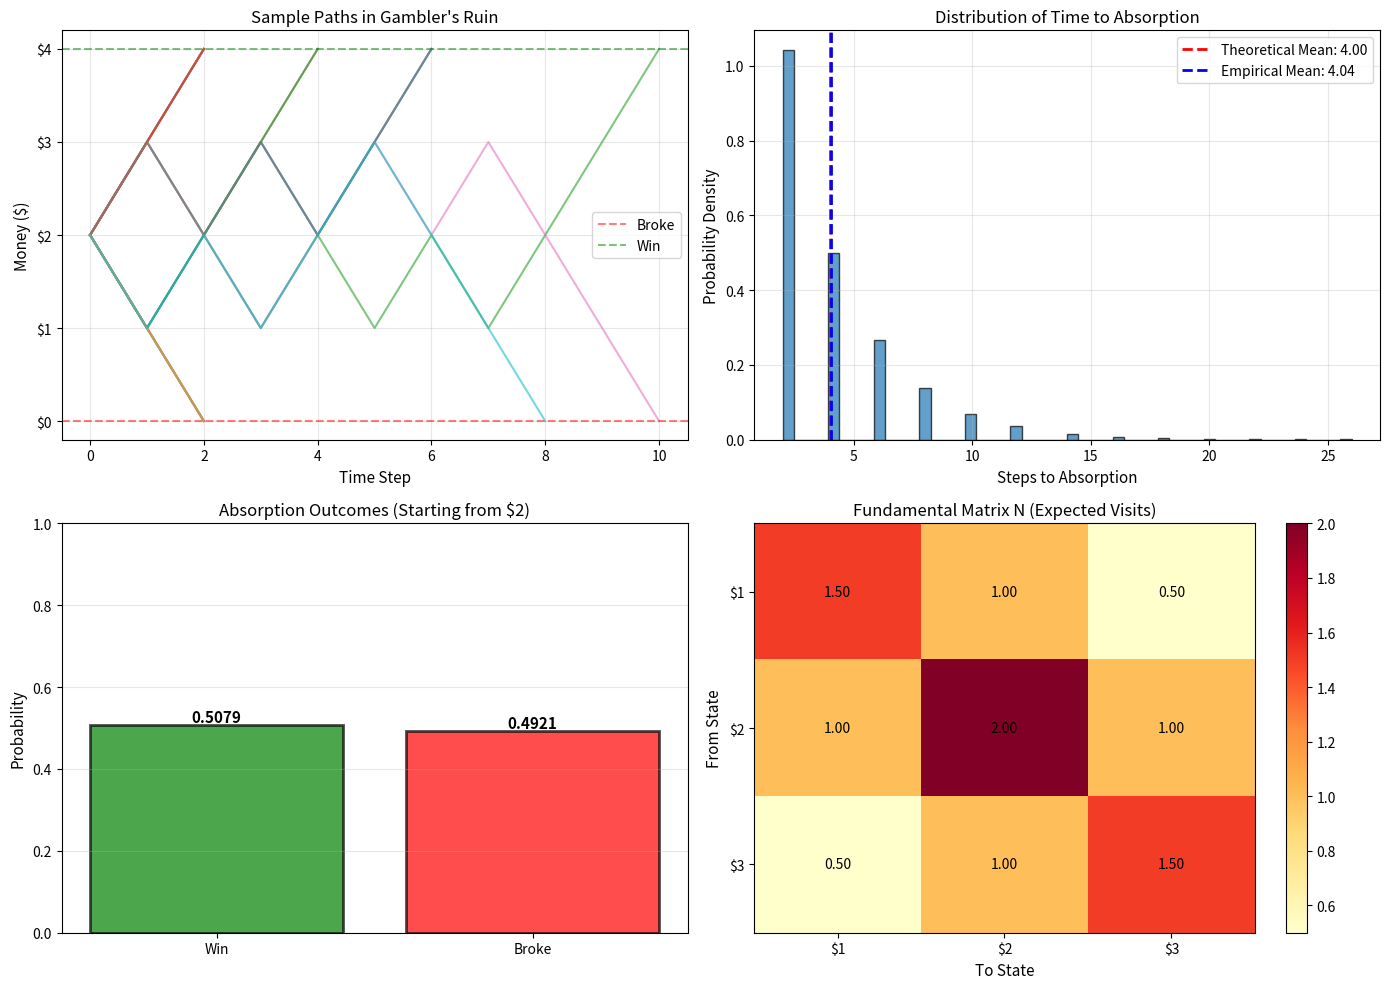

This chart was generated by the following Python code: (Note: this script raises an exception after producing the figure.)
"""
absorbing_chains.py (Module 05)

Absorbing Markov Chains
========================

Location: 06_markov_chain/02_analysis_methods/
Difficulty: ⭐⭐⭐ Intermediate
Estimated Time: 3-4 hours

Learning Objectives:
- Understand absorbing states and chains
- Compute absorption probabilities
- Calculate expected time to absorption
- Analyze the fundamental matrix

Mathematical Foundation:
An absorbing state is a state that, once entered, cannot be left.
State i is absorbing if P[i][i] = 1.

An absorbing chain has:
1. At least one absorbing state
2. Every state can reach an absorbing state

Canonical Form of P:
    ┌       ┐
P = │ Q  R  │  where:
    │ 0  I  │
    └       ┘
- Q: transitions between transient states
- R: transitions from transient to absorbing
- I: identity matrix (absorbing states)
- 0: zero matrix (can't leave absorbing states)

Key Quantities:
- Fundamental matrix: N = (I - Q)^{-1}
- N[i][j] = expected visits to transient state j starting from i
- Expected steps to absorption: t = N × 1 (column vector of ones)
- Absorption probabilities: B = N × R
"""

import numpy as np
import matplotlib.pyplot as plt


class AbsorbingMarkovChain:
    """
    Analysis tools for absorbing Markov chains.
    """
    
    def __init__(self, transition_matrix, state_names=None):
        """
        Initialize absorbing chain.
        
        Parameters:
            transition_matrix (np.ndarray): Transition matrix
            state_names (list): Optional state names
        """
        self.P = np.array(transition_matrix, dtype=float)
        self.n_states = self.P.shape[0]
        
        if state_names is None:
            self.state_names = [f"State {i}" for i in range(self.n_states)]
        else:
            self.state_names = state_names
        
        # Identify absorbing and transient states
        self._identify_states()
        
        # Reorder if needed
        self._reorder_canonical()
    
    def _identify_states(self):
        """
        Identify which states are absorbing.
        
        A state i is absorbing if P[i][i] = 1 (and all other P[i][j] = 0)
        """
        self.absorbing_indices = []
        self.transient_indices = []
        
        for i in range(self.n_states):
            if np.isclose(self.P[i, i], 1.0) and np.allclose(self.P[i, :i], 0.0) and np.allclose(self.P[i, i+1:], 0.0):
                self.absorbing_indices.append(i)
            else:
                self.transient_indices.append(i)
        
        self.n_transient = len(self.transient_indices)
        self.n_absorbing = len(self.absorbing_indices)
    
    def _reorder_canonical(self):
        """
        Reorder states into canonical form: transient first, then absorbing.
        
        Creates Q, R matrices and computes fundamental matrix N.
        """
        if self.n_absorbing == 0:
            raise ValueError("No absorbing states found")
        
        # Reorder states
        reordered_indices = self.transient_indices + self.absorbing_indices
        
        # Reorder transition matrix
        P_canonical = self.P[np.ix_(reordered_indices, reordered_indices)]
        
        # Extract Q and R
        self.Q = P_canonical[:self.n_transient, :self.n_transient]
        self.R = P_canonical[:self.n_transient, self.n_transient:]
        
        # Store reordered names
        self.transient_names = [self.state_names[i] for i in self.transient_indices]
        self.absorbing_names = [self.state_names[i] for i in self.absorbing_indices]
    
    def fundamental_matrix(self):
        """
        Compute fundamental matrix N = (I - Q)^{-1}.
        
        Returns:
            np.ndarray: Fundamental matrix N
        
        Mathematical Interpretation:
        N[i][j] = expected number of times in transient state j,
                  starting from transient state i, before absorption
        
        Derivation:
        Let M[i][j] = E[# visits to j | start at i]
        M[i][j] = δ_{ij} + Σ_k P[i][k] × M[k][j]
        In matrix form: M = I + Q × M
        Solving: M = (I - Q)^{-1} = N
        """
        I = np.eye(self.n_transient)
        self.N = np.linalg.inv(I - self.Q)
        return self.N
    
    def expected_steps_to_absorption(self):
        """
        Compute expected number of steps until absorption from each state.
        
        Returns:
            dict: Expected steps for each transient state
        
        Mathematical Formula:
        t = N × 1 (where 1 is column vector of ones)
        
        Interpretation:
        t[i] = expected steps to absorption starting from transient state i
        """
        if not hasattr(self, 'N'):
            self.fundamental_matrix()
        
        # Multiply N by column vector of ones
        ones = np.ones((self.n_transient, 1))
        t = self.N @ ones
        
        # Return as dictionary
        result = {}
        for i, name in enumerate(self.transient_names):
            result[name] = t[i, 0]
        
        return result
    
    def absorption_probabilities(self):
        """
        Compute probability of absorption into each absorbing state.
        
        Returns:
            dict: For each transient state, probabilities of absorbing into each absorbing state
        
        Mathematical Formula:
        B = N × R
        
        Interpretation:
        B[i][j] = probability of being absorbed into absorbing state j,
                  starting from transient state i
        """
        if not hasattr(self, 'N'):
            self.fundamental_matrix()
        
        self.B = self.N @ self.R
        
        # Return as nested dictionary
        result = {}
        for i, trans_name in enumerate(self.transient_names):
            result[trans_name] = {}
            for j, abs_name in enumerate(self.absorbing_names):
                result[trans_name][abs_name] = self.B[i, j]
        
        return result
    
    def variance_steps_to_absorption(self):
        """
        Compute variance of steps to absorption.
        
        Returns:
            dict: Variance for each transient state
        
        Mathematical Formula:
        Var[T_i] = (2N - I) × t - t²
        where t is the expected steps vector
        """
        if not hasattr(self, 'N'):
            self.fundamental_matrix()
        
        ones = np.ones((self.n_transient, 1))
        t = self.N @ ones
        
        I = np.eye(self.n_transient)
        variance_vec = (2 * self.N - I) @ t - t**2
        
        result = {}
        for i, name in enumerate(self.transient_names):
            result[name] = variance_vec[i, 0]
        
        return result


def example_simple_gambler():
    """
    Example 1: Gambler's ruin problem.
    
    A gambler starts with $2. Each round: win $1 (p=0.5) or lose $1 (1-p=0.5).
    Game ends when reaching $0 (broke) or $4 (target).
    """
    print("=" * 70)
    print("Example 1: Gambler's Ruin")
    print("=" * 70)
    
    # States: $0, $1, $2, $3, $4
    # Absorbing: $0 (broke), $4 (win)
    # Transient: $1, $2, $3
    
    states = ['$0 (Broke)', '$1', '$2', '$3', '$4 (Win)']
    
    # Transition matrix (p = 0.5 for fair game)
    P = np.array([
        [1.0, 0.0, 0.0, 0.0, 0.0],  # $0: stay broke
        [0.5, 0.0, 0.5, 0.0, 0.0],  # $1: go to $0 or $2
        [0.0, 0.5, 0.0, 0.5, 0.0],  # $2: go to $1 or $3
        [0.0, 0.0, 0.5, 0.0, 0.5],  # $3: go to $2 or $4
        [0.0, 0.0, 0.0, 0.0, 1.0]   # $4: stay at win
    ])
    
    print("\nTransition Matrix:")
    print(P)
    
    chain = AbsorbingMarkovChain(P, states)
    
    print(f"\nAbsorbing states: {chain.absorbing_names}")
    print(f"Transient states: {chain.transient_names}")
    
    # Fundamental matrix
    print("\n" + "-" * 70)
    print("Fundamental Matrix N (expected visits):")
    N = chain.fundamental_matrix()
    print(f"{'':8s} " + " ".join(f"{s:8s}" for s in chain.transient_names))
    for i, name in enumerate(chain.transient_names):
        row = " ".join(f"{N[i,j]:8.4f}" for j in range(len(chain.transient_names)))
        print(f"{name:8s} {row}")
    
    # Expected steps to absorption
    print("\n" + "-" * 70)
    print("Expected Steps to Absorption:")
    expected_steps = chain.expected_steps_to_absorption()
    for state, steps in expected_steps.items():
        print(f"  Starting from {state}: {steps:.4f} steps")
    
    # Absorption probabilities
    print("\n" + "-" * 70)
    print("Absorption Probabilities:")
    absorption_probs = chain.absorption_probabilities()
    for trans_state in chain.transient_names:
        print(f"\n  Starting from {trans_state}:")
        for abs_state in chain.absorbing_names:
            prob = absorption_probs[trans_state][abs_state]
            print(f"    P(absorb at {abs_state}) = {prob:.6f}")
    
    # Variance
    print("\n" + "-" * 70)
    print("Variance of Steps to Absorption:")
    variances = chain.variance_steps_to_absorption()
    for state, var in variances.items():
        print(f"  Starting from {state}: {var:.4f} (std = {np.sqrt(var):.4f})")


def example_disease_model():
    """
    Example 2: Disease progression model.
    
    States: Healthy, Infected, Recovered, Dead
    Absorbing: Recovered, Dead
    """
    print("\n" + "=" * 70)
    print("Example 2: Disease Progression Model")
    print("=" * 70)
    
    states = ['Healthy', 'Infected', 'Recovered', 'Dead']
    
    P = np.array([
        [0.7, 0.3, 0.0, 0.0],    # Healthy: may get infected
        [0.0, 0.4, 0.5, 0.1],    # Infected: recover, stay sick, or die
        [0.0, 0.0, 1.0, 0.0],    # Recovered: absorbing
        [0.0, 0.0, 0.0, 1.0]     # Dead: absorbing
    ])
    
    print("\nTransition Matrix:")
    print(f"{'':12s} {'Healthy':>10s} {'Infected':>10s} {'Recovered':>10s} {'Dead':>10s}")
    for i, state in enumerate(states):
        row = " ".join(f"{P[i,j]:10.4f}" for j in range(len(states)))
        print(f"{state:12s} {row}")
    
    chain = AbsorbingMarkovChain(P, states)
    
    print(f"\nAbsorbing states: {chain.absorbing_names}")
    print(f"Transient states: {chain.transient_names}")
    
    # Expected time to absorption
    expected_steps = chain.expected_steps_to_absorption()
    print("\nExpected time until recovery or death:")
    for state, steps in expected_steps.items():
        print(f"  From {state}: {steps:.4f} days")
    
    # Absorption probabilities
    absorption_probs = chain.absorption_probabilities()
    print("\nFinal outcome probabilities:")
    for trans_state in chain.transient_names:
        print(f"\n  Starting from {trans_state}:")
        for abs_state in chain.absorbing_names:
            prob = absorption_probs[trans_state][abs_state]
            print(f"    {abs_state}: {prob:.4f} ({prob*100:.2f}%)")


def visualize_absorption():
    """
    Visualize absorption process through simulation.
    """
    print("\n" + "=" * 70)
    print("Creating Absorption Visualization")
    print("=" * 70)
    
    # Gambler's ruin
    states_idx = {'$0': 0, '$1': 1, '$2': 2, '$3': 3, '$4': 4}
    P = np.array([
        [1.0, 0.0, 0.0, 0.0, 0.0],
        [0.5, 0.0, 0.5, 0.0, 0.0],
        [0.0, 0.5, 0.0, 0.5, 0.0],
        [0.0, 0.0, 0.5, 0.0, 0.5],
        [0.0, 0.0, 0.0, 0.0, 1.0]
    ])
    
    # Simulate multiple paths
    fig, axes = plt.subplots(2, 2, figsize=(14, 10))
    
    # Plot 1: Sample paths
    ax = axes[0, 0]
    
    for _ in range(20):
        path = [2]  # Start at $2
        current = 2
        
        while current != 0 and current != 4 and len(path) < 100:
            probs = P[current, :]
            current = np.random.choice(5, p=probs)
            path.append(current)
        
        ax.plot(path, alpha=0.6, linewidth=1.5)
    
    ax.set_xlabel('Time Step', fontsize=11)
    ax.set_ylabel('Money ($)', fontsize=11)
    ax.set_title('Sample Paths in Gambler\'s Ruin', fontsize=12)
    ax.set_yticks([0, 1, 2, 3, 4])
    ax.set_yticklabels(['$0', '$1', '$2', '$3', '$4'])
    ax.grid(True, alpha=0.3)
    ax.axhline(y=0, color='red', linestyle='--', alpha=0.5, label='Broke')
    ax.axhline(y=4, color='green', linestyle='--', alpha=0.5, label='Win')
    ax.legend()
    
    # Plot 2: Distribution of absorption times
    ax = axes[0, 1]
    
    absorption_times = []
    for _ in range(10000):
        steps = 0
        current = 2
        
        while current != 0 and current != 4 and steps < 1000:
            probs = P[current, :]
            current = np.random.choice(5, p=probs)
            steps += 1
        
        absorption_times.append(steps)
    
    ax.hist(absorption_times, bins=50, density=True, alpha=0.7, edgecolor='black')
    ax.set_xlabel('Steps to Absorption', fontsize=11)
    ax.set_ylabel('Probability Density', fontsize=11)
    ax.set_title('Distribution of Time to Absorption', fontsize=12)
    ax.grid(True, alpha=0.3)
    
    # Add theoretical mean
    chain = AbsorbingMarkovChain(P, ['$0', '$1', '$2', '$3', '$4'])
    expected = chain.expected_steps_to_absorption()
    theoretical_mean = expected['$2']
    ax.axvline(x=theoretical_mean, color='red', linestyle='--', linewidth=2,
              label=f'Theoretical Mean: {theoretical_mean:.2f}')
    ax.axvline(x=np.mean(absorption_times), color='blue', linestyle='--', linewidth=2,
              label=f'Empirical Mean: {np.mean(absorption_times):.2f}')
    ax.legend()
    
    # Plot 3: Absorption probabilities
    ax = axes[1, 0]
    
    outcomes = {'Win': 0, 'Broke': 0}
    for _ in range(10000):
        current = 2
        
        while current != 0 and current != 4:
            probs = P[current, :]
            current = np.random.choice(5, p=probs)
        
        if current == 4:
            outcomes['Win'] += 1
        else:
            outcomes['Broke'] += 1
    
    labels = list(outcomes.keys())
    values = [outcomes[k] / 10000 for k in labels]
    colors = ['green', 'red']
    
    bars = ax.bar(labels, values, color=colors, alpha=0.7, edgecolor='black', linewidth=2)
    ax.set_ylabel('Probability', fontsize=11)
    ax.set_title('Absorption Outcomes (Starting from $2)', fontsize=12)
    ax.set_ylim(0, 1)
    ax.grid(True, alpha=0.3, axis='y')
    
    for bar, val in zip(bars, values):
        height = bar.get_height()
        ax.text(bar.get_x() + bar.get_width()/2., height,
               f'{val:.4f}',
               ha='center', va='bottom', fontsize=11, fontweight='bold')
    
    # Plot 4: Fundamental matrix visualization
    ax = axes[1, 1]
    
    chain = AbsorbingMarkovChain(P, ['$0', '$1', '$2', '$3', '$4'])
    N = chain.fundamental_matrix()
    
    im = ax.imshow(N, cmap='YlOrRd', aspect='auto')
    ax.set_xticks(range(len(chain.transient_names)))
    ax.set_yticks(range(len(chain.transient_names)))
    ax.set_xticklabels(chain.transient_names)
    ax.set_yticklabels(chain.transient_names)
    ax.set_xlabel('To State', fontsize=11)
    ax.set_ylabel('From State', fontsize=11)
    ax.set_title('Fundamental Matrix N (Expected Visits)', fontsize=12)
    
    for i in range(len(chain.transient_names)):
        for j in range(len(chain.transient_names)):
            text = ax.text(j, i, f'{N[i, j]:.2f}',
                         ha="center", va="center", color="black", fontsize=10)
    
    plt.colorbar(im, ax=ax)
    
    plt.tight_layout()
    plt.savefig('/mnt/user-data/outputs/absorbing_chains.png', dpi=150, bbox_inches='tight')
    plt.close()
    print("Absorption visualization saved")


def main():
    """
    Run all examples.
    """
    print("ABSORBING MARKOV CHAINS")
    print("=======================\n")
    
    example_simple_gambler()
    example_disease_model()
    visualize_absorption()
    
    print("\n" + "=" * 70)
    print("Key Concepts:")
    print("=" * 70)
    print("1. Absorbing state: P[i][i] = 1")
    print("2. Fundamental matrix: N = (I - Q)^{-1}")
    print("3. Expected steps to absorption: t = N × 1")
    print("4. Absorption probabilities: B = N × R")
    print("5. N[i][j] = expected visits to state j from state i")


if __name__ == "__main__":
    main()
